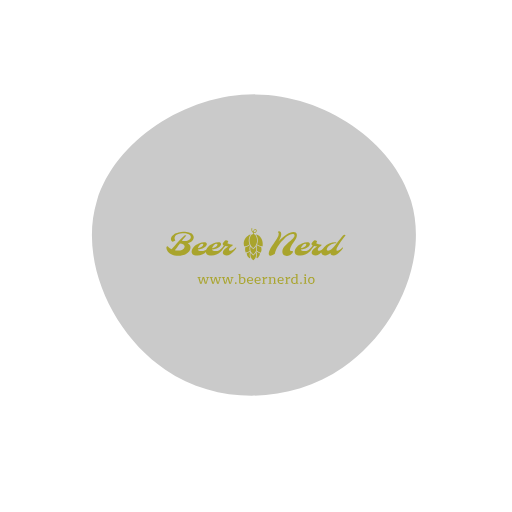
t = 0.00 s
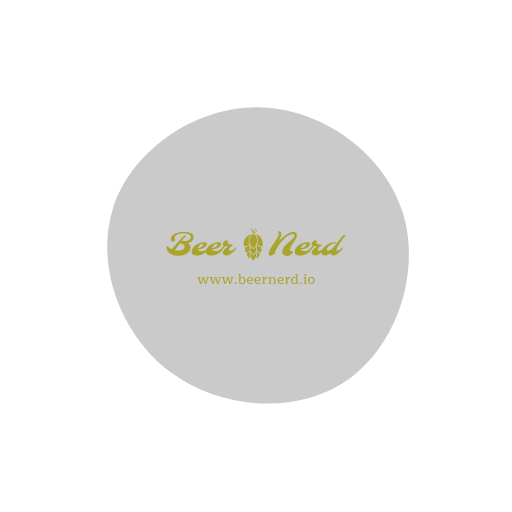
t = 2.00 s
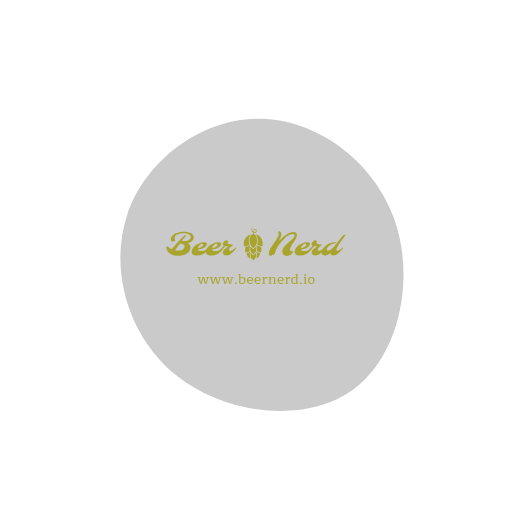
t = 3.00 s
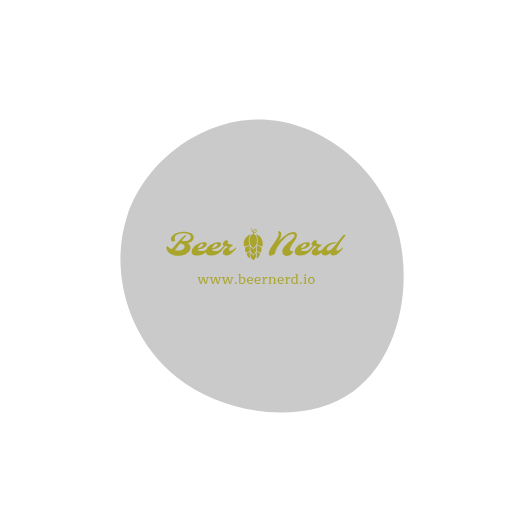
t = 5.00 s
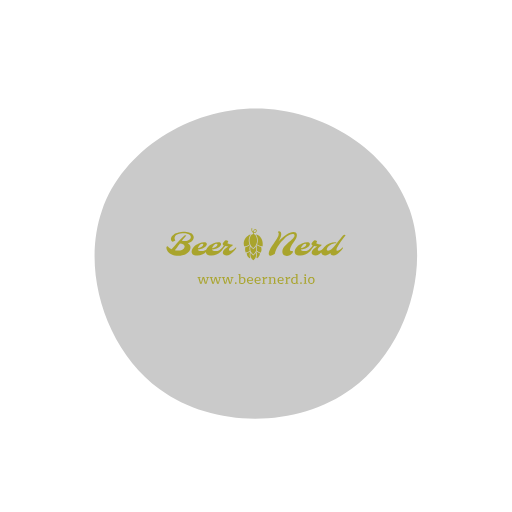
t = 7.00 s
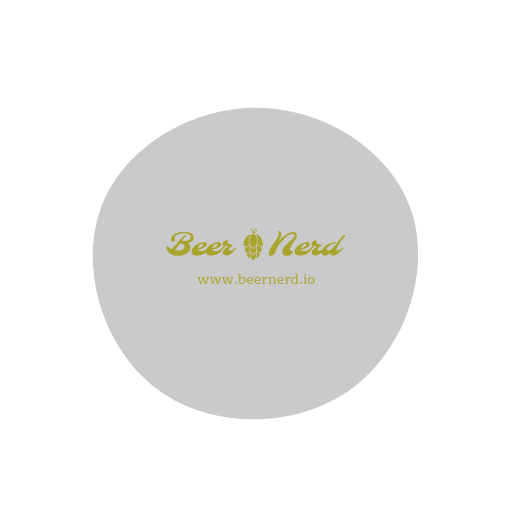
t = 8.00 s

The animated SVG that drew these frames (rendered in a browser with its animation timeline set to each time). Animation: 1 SMIL element (animate=1); frames cover the first 8.00 s, repeats indefinitely.

<?xml version="1.0" encoding="utf-8"?>
<svg version="1.1" xmlns:cc="http://creativecommons.org/ns#" xmlns:dc="http://purl.org/dc/elements/1.1/" xmlns:rdf="http://www.w3.org/1999/02/22-rdf-syntax-ns#" xmlns="http://www.w3.org/2000/svg" xmlns:xlink="http://www.w3.org/1999/xlink" x="0px" y="0px" viewBox="0 0 1024 1024" xml:space="preserve">
<g transform="translate(512,512) scale(1.5 1.5)">
    <path id="path" d="M152.4,-201.9C199,-175.9,239.3,-133.4,249.6,-85C260,-36.7,240.3,17.5,217.4,65.3C194.5,113.1,168.4,154.4,131.6,187.1C94.8,219.9,47.4,243.9,-3.9,249.3C-55.3,254.7,-110.5,241.4,-152.5,210.4C-194.5,179.4,-223.3,130.6,-240,78.2C-256.8,25.8,-261.5,-30.4,-242.2,-75.2C-222.8,-120,-179.3,-153.4,-134.9,-180.2C-90.5,-206.9,-45.3,-227,3.8,-232.2C52.9,-237.5,105.8,-228,152.4,-201.9Z" fill="#CACACA">
	</path>
</g>

<animate xlink:href="#path" attributeType="XML" dur="20s" repeatCount="indefinite" attributeName="d" keyTimes="0; 0.2; 0.4; 0.6; 0.8; 1" calcMode="spline" keySplines="0.9 0.1 0.1 0.9;0.9 0.1 0.1 0.9;0.9 0.1 0.1 0.9;0.9 0.1 0.1 0.9;0.9 0.1 0.1 0.9" values="M206.8,-73.4C230.5,5.5,186.1,100.2,115.9,148.7C45.7,197.1,-50.4,199.3,-120.9,151.5C-191.4,103.8,-236.5,6.2,-212.1,-73.7C-187.7,-153.6,-93.8,-215.8,-1.1,-215.5C91.6,-215.1,183.2,-152.2,206.8,-73.4Z;    M182.4,-49.1C211.4,30,192.7,134.7,130.2,180.4C67.8,226,-38.4,212.5,-103.7,160.8C-169,109.1,-193.4,19.2,-169.3,-53.2C-145.2,-125.5,-72.6,-180.3,2.1,-180.9C76.7,-181.6,153.4,-128.2,182.4,-49.1Z;       M206.5,-62.1C234.2,18.2,200.3,123.6,127.4,176.9C54.5,230.3,-57.4,231.6,-130,178.9C-202.6,126.2,-235.9,19.4,-207.6,-61.6C-179.4,-142.6,-89.7,-197.8,-0.2,-197.8C89.4,-197.7,178.8,-142.4,206.5,-62.1Z;    M182.7,-58.2C208.7,20.8,182.5,118,115.8,168.8C49,219.5,-58.4,223.8,-119.6,176.5C-180.9,129.2,-196,30.3,-168.4,-50.9C-140.8,-132.1,-70.4,-195.5,4,-196.8C78.3,-198.1,156.6,-137.2,182.7,-58.2Z;    M205.7,-67.2C231.4,12.1,192.7,112.1,125.9,156.6C59.2,201.2,-35.7,190.4,-103.3,141.4C-171,92.4,-211.5,5.3,-189.8,-68.7C-168,-142.6,-84,-203.3,3,-204.3C90,-205.3,180.1,-146.5,205.7,-67.2Z;      M206.8,-73.4C230.5,5.5,186.1,100.2,115.9,148.7C45.7,197.1,-50.4,199.3,-120.9,151.5C-191.4,103.8,-236.5,6.2,-212.1,-73.7C-187.7,-153.6,-93.8,-215.8,-1.1,-215.5C91.6,-215.1,183.2,-152.2,206.8,-73.4Z" fill="freeze"   />
<path d="m499.51 304.2v0.01c-0.01 0-0.07 0.22-0.14 0.5-0.06 0.27-0.15 0.66-0.19 0.87-0.04 0.22-0.1 0.57-0.14 0.8-0.03 0.23-0.07 0.57-0.09 0.77-0.03 0.23-0.04 0.74-0.04 1.43 0 0.95 0.01 1.13 0.07 1.56 0.03 0.27 0.1 0.69 0.15 0.92 0.05 0.24 0.14 0.62 0.21 0.84 0.06 0.22 0.18 0.56 0.25 0.76 0.08 0.2 0.21 0.51 0.29 0.69 0.09 0.19 0.23 0.46 0.31 0.61 0.09 0.15 0.25 0.41 0.36 0.58 0.12 0.17 0.33 0.47 0.48 0.65 0.15 0.19 0.47 0.53 0.7 0.76 0.24 0.22 0.59 0.54 0.8 0.69s0.52 0.37 0.7 0.47c0.18 0.11 0.39 0.23 0.47 0.27l0.15 0.08 0.02 0.91c0.01 0.5 0.03 1.29 0.06 1.75 0.02 0.47 0.05 0.95 0.06 1.08l0.02 0.24-0.32 0.02c-0.18 0.01-0.47 0.04-0.65 0.07-0.18 0.02-0.52 0.1-0.77 0.16-0.24 0.06-0.58 0.16-0.74 0.22s-0.49 0.2-0.73 0.32-0.58 0.31-0.76 0.42c-0.17 0.12-0.44 0.32-0.61 0.46-0.17 0.13-0.47 0.4-0.65 0.59-0.19 0.18-0.46 0.48-0.6 0.66-0.14 0.17-0.35 0.46-0.47 0.64s-0.33 0.51-0.46 0.73-0.36 0.63-0.51 0.9c-0.15 0.28-0.39 0.73-0.52 1-0.13 0.28-0.33 0.69-0.43 0.92s-0.29 0.68-0.41 1c-0.13 0.33-0.34 0.91-0.47 1.29s-0.31 0.95-0.4 1.27-0.21 0.77-0.26 1c-0.06 0.24-0.15 0.66-0.21 0.93-0.06 0.28-0.14 0.71-0.18 0.95s-0.1 0.63-0.13 0.87c-0.03 0.23-0.09 0.68-0.12 1s-0.07 0.82-0.09 1.12-0.04 1.07-0.04 1.7 0.02 1.38 0.04 1.65c0.02 0.28 0.06 0.78 0.09 1.11s0.09 0.79 0.12 1.02 0.09 0.61 0.13 0.85 0.12 0.67 0.18 0.95c0.06 0.27 0.16 0.71 0.22 0.97s0.2 0.78 0.3 1.14c0.11 0.37 0.29 0.93 0.4 1.25 0.11 0.33 0.3 0.83 0.41 1.11 0.11 0.29 0.28 0.74 0.39 1.01 0.1 0.26 0.27 0.67 0.37 0.9 0.11 0.22 0.32 0.67 0.48 0.98 0.15 0.32 0.4 0.78 0.53 1.02 0.14 0.25 0.38 0.64 0.52 0.87 0.15 0.24 0.39 0.61 0.54 0.82 0.14 0.21 0.41 0.58 0.59 0.82 0.18 0.25 0.49 0.63 0.67 0.85 0.19 0.22 0.51 0.6 0.73 0.83 0.21 0.23 1.21 1.24 2.22 2.25l1.83 1.83 1.97-1.98c1.09-1.09 2.11-2.14 2.28-2.33 0.17-0.2 0.44-0.51 0.6-0.7 0.15-0.19 0.44-0.57 0.64-0.83s0.54-0.74 0.75-1.07c0.21-0.32 0.46-0.71 0.55-0.86 0.09-0.14 0.26-0.45 0.39-0.67 0.13-0.23 0.37-0.7 0.54-1.04 0.16-0.34 0.38-0.8 0.48-1.03 0.09-0.23 0.24-0.59 0.33-0.81s0.23-0.59 0.32-0.81c0.09-0.23 0.23-0.63 0.33-0.89 0.09-0.26 0.24-0.71 0.33-1 0.09-0.3 0.23-0.75 0.3-1.02s0.18-0.69 0.24-0.93c0.05-0.24 0.15-0.72 0.22-1.05 0.06-0.33 0.15-0.83 0.19-1.11 0.04-0.27 0.1-0.73 0.13-1.01 0.03-0.29 0.09-0.81 0.11-1.16 0.04-0.46 0.05-0.98 0.06-1.96 0-0.81-0.02-1.52-0.04-1.83-0.02-0.28-0.06-0.76-0.1-1.08-0.03-0.31-0.09-0.8-0.13-1.08-0.04-0.29-0.12-0.77-0.18-1.08-0.05-0.31-0.17-0.85-0.25-1.2s-0.22-0.92-0.32-1.26c-0.09-0.34-0.25-0.86-0.35-1.15s-0.26-0.75-0.36-1.02c-0.1-0.26-0.29-0.74-0.42-1.05-0.13-0.3-0.39-0.88-0.58-1.27-0.19-0.38-0.49-0.95-0.65-1.25-0.17-0.3-0.41-0.72-0.54-0.93s-0.32-0.49-0.41-0.63c-0.1-0.13-0.26-0.34-0.36-0.47s-0.33-0.39-0.52-0.58-0.47-0.45-0.62-0.58c-0.16-0.13-0.46-0.35-0.67-0.5-0.21-0.14-0.57-0.34-0.78-0.45-0.22-0.11-0.53-0.24-0.69-0.3-0.17-0.06-0.43-0.15-0.59-0.2-0.16-0.04-0.3-0.08-0.3-0.09 0 0-0.03-0.4-0.05-0.88-0.03-0.48-0.07-1.25-0.08-1.72-0.02-0.47-0.03-0.86-0.03-0.86 0.01-0.01 0.13 0.01 0.28 0.03s0.47 0.06 0.73 0.07c0.34 0.03 0.59 0.03 0.95 0 0.27-0.01 0.64-0.05 0.84-0.09 0.19-0.03 0.47-0.09 0.62-0.13 0.16-0.04 0.4-0.12 0.54-0.17 0.13-0.05 0.37-0.15 0.51-0.22 0.15-0.07 0.35-0.18 0.44-0.24 0.1-0.06 0.31-0.19 0.46-0.31 0.15-0.11 0.39-0.32 0.54-0.46s0.37-0.38 0.5-0.55c0.14-0.16 0.32-0.41 0.42-0.56 0.09-0.15 0.27-0.46 0.39-0.71 0.12-0.24 0.26-0.58 0.32-0.75s0.15-0.47 0.19-0.66c0.05-0.19 0.11-0.5 0.14-0.68 0.02-0.18 0.05-0.49 0.06-0.7 0.01-0.2 0-0.53-0.02-0.72-0.01-0.2-0.05-0.49-0.09-0.65-0.03-0.16-0.1-0.43-0.16-0.6-0.06-0.16-0.16-0.42-0.24-0.57-0.07-0.14-0.2-0.37-0.28-0.49-0.09-0.13-0.29-0.36-0.45-0.53-0.18-0.18-0.4-0.36-0.56-0.47-0.15-0.09-0.38-0.22-0.52-0.28s-0.33-0.13-0.42-0.15c-0.09-0.03-0.28-0.07-0.42-0.1-0.18-0.03-0.42-0.05-0.71-0.05-0.25 0-0.56 0.01-0.7 0.03-0.13 0.02-0.39 0.07-0.56 0.11s-0.41 0.11-0.54 0.15-0.39 0.15-0.58 0.24c-0.18 0.09-0.46 0.24-0.62 0.35-0.15 0.1-0.39 0.28-0.52 0.39-0.14 0.12-0.35 0.34-0.48 0.49s-0.35 0.43-0.48 0.62c-0.13 0.2-0.34 0.57-0.47 0.83s-0.29 0.64-0.36 0.85c-0.08 0.2-0.18 0.53-0.24 0.73s-0.14 0.52-0.18 0.71-0.11 0.52-0.15 0.75c-0.03 0.23-0.09 0.6-0.12 0.83-0.02 0.22-0.05 0.44-0.06 0.48l-0.01 0.06-0.11-0.08c-0.06-0.05-0.23-0.19-0.38-0.31-0.14-0.12-0.35-0.32-0.46-0.44-0.11-0.11-0.28-0.31-0.38-0.43-0.1-0.13-0.27-0.36-0.37-0.51-0.1-0.16-0.23-0.38-0.3-0.51-0.06-0.12-0.17-0.34-0.24-0.49s-0.18-0.43-0.24-0.62c-0.07-0.19-0.17-0.53-0.22-0.76-0.06-0.23-0.13-0.6-0.16-0.83s-0.08-0.65-0.09-0.94c-0.03-0.4-0.03-0.7 0-1.16 0.01-0.33 0.06-0.81 0.09-1.06 0.03-0.24 0.09-0.62 0.13-0.85 0.04-0.22 0.13-0.61 0.19-0.87l0.11-0.47-1.01-0.27c-0.55-0.15-1.01-0.27-1.02-0.27zm10.45 5.39c0.18-0.01 0.4 0.01 0.48 0.03 0.09 0.01 0.26 0.07 0.37 0.13 0.13 0.06 0.28 0.16 0.37 0.26 0.09 0.08 0.2 0.23 0.26 0.32 0.05 0.09 0.13 0.28 0.18 0.42 0.05 0.13 0.11 0.38 0.13 0.55 0.04 0.22 0.05 0.41 0.03 0.72-0.01 0.23-0.04 0.54-0.07 0.69-0.03 0.16-0.1 0.42-0.15 0.58s-0.17 0.44-0.25 0.62c-0.09 0.18-0.23 0.42-0.31 0.55-0.08 0.12-0.23 0.32-0.34 0.44-0.1 0.12-0.28 0.3-0.4 0.4s-0.3 0.23-0.38 0.28c-0.09 0.06-0.25 0.15-0.35 0.2-0.11 0.05-0.31 0.13-0.45 0.18s-0.43 0.11-0.64 0.15c-0.31 0.06-0.49 0.07-0.97 0.07s-0.66-0.01-0.97-0.07c-0.21-0.04-0.4-0.07-0.43-0.08-0.03-0.02-0.04-0.07-0.02-0.33 0.01-0.17 0.05-0.54 0.08-0.82 0.03-0.27 0.09-0.69 0.13-0.92s0.12-0.61 0.18-0.84 0.15-0.55 0.21-0.71c0.05-0.16 0.16-0.43 0.23-0.59s0.2-0.42 0.29-0.57c0.09-0.14 0.25-0.37 0.36-0.51 0.11-0.13 0.3-0.33 0.42-0.43 0.12-0.11 0.32-0.25 0.44-0.32s0.33-0.16 0.46-0.21c0.14-0.05 0.36-0.11 0.51-0.14s0.4-0.05 0.6-0.05zm67.97 3.81c-1.96 0-3.19 0.95-3.67 2.86 1.34 0.06 2.19 0.94 2.56 2.65 0.17 0.94-0.01 2.79-0.55 5.55-0.63 3.17-3.14 8.07-7.52 14.7-1.88 2.85-3.89 5.82-6.03 8.89-2.11 3.05-4.13 6.1-6.07 9.15-1.91 3.05-3.59 6.02-5.04 8.93-1.45 2.9-2.45 5.71-2.99 8.41-0.51 2.68-0.29 4.89 0.68 6.63 0.43 0.77 0.94 1.34 1.54 1.71 0.63 0.4 1.43 0.6 2.39 0.6 1 0 3.57-0.9 7.7-2.7 2.25-0.99 3.88-1.96 4.91-2.9 0.09-0.74 0.21-1.51 0.38-2.31 1.4-6.98 5.42-15.14 12.06-24.48 2.25-3.17 4.65-6.21 7.22-9.15 2.59-2.93 5.24-5.67 7.94-8.2 2.74-2.54 5.46-4.75 8.17-6.63 2.7-1.88 5.34-3.36 7.9-4.44 2.57-1.08 4.63-1.62 6.2-1.62 1.56 0 2.7 0.11 3.41 0.34 2.45 0.82 3.4 2.72 2.83 5.68-0.49 2.34-2.43 5.17-5.82 8.5-1.53 1.51-3.24 3.05-5.12 4.62s-3.81 3.18-5.77 4.83c-1.94 1.65-3.86 3.35-5.77 5.08-1.91 1.71-3.66 3.48-5.26 5.3-1.59 1.8-2.96 3.63-4.1 5.51-1.11 1.88-1.92 4.08-2.43 6.58-0.49 2.48-0.52 4.8-0.09 6.97 0.85 4.19 3.16 6.95 6.92 8.29 4.5 1.65 9.08 1.3 13.72-1.07 1.22-0.63 2.38-1.34 3.46-2.14 1.11-0.79 2.08-1.62 2.91-2.47 0.82-0.89 1.49-1.76 2-2.61 0.54-0.86 0.86-1.51 0.94-1.97 0.09-0.45 0.02-0.98-0.21-1.58-0.2-0.62-0.54-1.12-1.03-1.49-1.11 0.43-2.07 0.64-2.9 0.64-0.8 0-1.5-0.1-2.09-0.3-2.03-0.71-2.77-2.44-2.23-5.17 0.92-4.59 2.87-9.17 5.86-13.76 1.28-1.99 2.62-3.9 4.02-5.73 1.39-1.82 2.71-3.64 3.97-5.47 1.28-1.85 2.41-3.74 3.37-5.68 0.97-1.94 1.66-3.94 2.06-6.02 0.42-2.11 0.51-3.92 0.25-5.43-0.8-4.5-4.04-6.75-9.74-6.75-5.95 0-12.78 2.56-20.47 7.69-6.38 4.24-13.8 10.62-22.26 19.14 3.96-6.24 6.45-11.93 7.48-17.09 0.88-4.44 0.5-7.75-1.16-9.91-1.05-1.46-2.56-2.18-4.53-2.18zm-273.75 1.37c-3.85 0-8.3 0.66-13.38 2-2.62 0.69-5.14 1.54-7.56 2.57-2.39 1.02-4.57 2.23-6.54 3.63-1.96 1.37-3.62 2.93-4.95 4.7-1.34 1.77-2.24 3.82-2.7 6.15-0.45 2.34-0.09 4.49 1.07 6.46 1.14 1.9 2.59 2.86 4.36 2.86 1.54 0 3.89-1.38 7.05-4.15-1.96-2.19-2.62-4.9-1.96-8.11 0.77-3.82 3.8-6.77 9.1-8.85 2.42-0.94 5.1-1.62 8.03-2.05 2.94-0.46 6.01-0.69 9.23-0.69 3.25 0 6.41 0.42 9.49 1.24 7.89 2.05 11.29 5.8 10.21 11.24-0.57 2.79-2.88 5.14-6.92 7.05-1.77 0.86-3.68 1.51-5.73 1.97-2.02 0.42-4.01 0.64-5.98 0.64s-4.19-0.31-6.67-0.94c5.45-7.12 9.59-11.88 12.44-14.27-0.26-0.26-0.59-0.49-0.98-0.69-1.6-0.79-2.91-0.77-3.94 0.09-3.3 2.59-7.35 6.41-12.13 11.45-2.17 2.28-4.36 4.66-6.58 7.14-2.19 2.45-5.26 5.88-9.19 10.29-3.93 4.42-7.04 7.82-9.32 10.22-5.41-2.31-8.95-5.09-10.63-8.34-2.4 0.63-3.68 1.39-3.85 2.27-0.46 2.31 0.13 5.27 1.75 8.89 2.28 4.98 6.27 8.87 11.97 11.66 5.81 2.85 12.46 4.28 19.95 4.28 10.09 0 18.53-2.45 25.34-7.35 5.13-3.68 8.25-8.31 9.36-13.89 1.25-6.24-1.33-11.01-7.73-14.32 4.41-1.19 8.1-3 11.06-5.42 3.31-2.62 5.29-5.59 5.94-8.89 0.83-4.13-0.01-7.68-2.52-10.64-1.19-1.4-2.69-2.61-4.49-3.63-1.79-1.03-3.79-1.88-5.98-2.57-2.19-0.68-4.56-1.18-7.09-1.49-2.51-0.34-5.68-0.51-9.53-0.51zm207.04 7.39c-0.01 0 0.1 0.13 0.24 0.29 0.15 0.16 0.37 0.41 0.5 0.57 0.12 0.15 0.32 0.4 0.42 0.56 0.11 0.15 0.31 0.44 0.43 0.63 0.12 0.2 0.35 0.59 0.51 0.86 0.15 0.27 0.42 0.76 0.59 1.09 0.16 0.32 0.4 0.8 0.51 1.05 0.12 0.25 0.3 0.67 0.41 0.93s0.3 0.74 0.43 1.06c0.12 0.33 0.3 0.86 0.41 1.18 0.11 0.33 0.25 0.78 0.31 1 0.07 0.23 0.17 0.6 0.22 0.82 0.06 0.22 0.16 0.63 0.23 0.93 0.06 0.29 0.16 0.78 0.22 1.09 0.05 0.31 0.13 0.79 0.17 1.08 0.05 0.28 0.1 0.69 0.12 0.91 0.03 0.22 0.07 0.64 0.09 0.93 0.03 0.29 0.06 0.82 0.08 1.17 0.01 0.35 0.03 0.95 0.03 1.33s-0.02 0.96-0.03 1.28c-0.02 0.32-0.05 0.85-0.08 1.17-0.02 0.31-0.08 0.88-0.13 1.27-0.05 0.38-0.13 0.96-0.19 1.28-0.06 0.33-0.14 0.8-0.19 1.04s-0.15 0.68-0.23 0.98c-0.07 0.3-0.2 0.8-0.29 1.11s-0.23 0.79-0.32 1.08c-0.1 0.28-0.28 0.82-0.42 1.19s-0.25 0.67-0.24 0.68c0 0 0.15 0.12 0.32 0.26s0.53 0.41 0.79 0.61c0.27 0.2 0.72 0.51 0.99 0.7 0.28 0.18 0.67 0.43 0.87 0.55 0.21 0.12 0.61 0.35 0.9 0.51 0.3 0.16 0.8 0.41 1.11 0.56 0.32 0.15 0.74 0.34 0.95 0.43 0.2 0.08 0.55 0.22 0.78 0.31 0.23 0.08 0.61 0.22 0.85 0.3 0.25 0.08 0.63 0.2 0.86 0.27 0.23 0.06 0.63 0.17 0.89 0.24 0.26 0.06 0.67 0.16 0.91 0.21s1.58 0.28 2.96 0.51c1.39 0.23 2.52 0.42 2.52 0.41 0 0 0.02-0.14 0.04-0.3s0.08-0.57 0.12-0.92 0.09-0.85 0.12-1.12c0.02-0.27 0.06-0.78 0.09-1.15 0.02-0.36 0.06-1.14 0.07-1.74 0.03-0.81 0.03-1.35 0-2.15-0.02-0.58-0.05-1.35-0.08-1.69-0.02-0.35-0.07-0.89-0.1-1.21s-0.09-0.84-0.13-1.15c-0.04-0.32-0.14-0.92-0.21-1.35-0.07-0.42-0.18-1.03-0.25-1.34-0.07-0.32-0.18-0.81-0.25-1.11-0.07-0.29-0.21-0.79-0.3-1.1-0.09-0.32-0.25-0.87-0.37-1.22-0.11-0.34-0.3-0.87-0.41-1.17s-0.28-0.73-0.38-0.96c-0.09-0.23-0.27-0.64-0.39-0.91-0.13-0.28-0.32-0.68-0.44-0.91-0.11-0.23-0.32-0.62-0.46-0.88-0.14-0.25-0.37-0.66-0.52-0.91-0.14-0.24-0.43-0.69-0.63-0.99-0.19-0.3-0.54-0.78-0.75-1.07-0.22-0.29-0.53-0.69-0.69-0.89-0.16-0.19-0.43-0.51-0.6-0.71-0.17-0.19-0.62-0.66-0.99-1.03-0.38-0.38-0.85-0.83-1.06-1.01-0.2-0.18-0.53-0.45-0.73-0.62-0.21-0.16-0.56-0.44-0.8-0.61-0.23-0.18-0.62-0.45-0.85-0.61-0.24-0.15-0.65-0.42-0.92-0.58s-0.63-0.38-0.81-0.47c-0.19-0.1-0.6-0.32-0.92-0.48s-0.76-0.37-0.96-0.46c-0.21-0.09-0.58-0.25-0.83-0.34-0.25-0.1-0.66-0.26-0.92-0.35-0.26-0.1-0.65-0.23-0.86-0.29-0.21-0.07-0.6-0.19-0.86-0.26-0.27-0.07-0.7-0.19-0.96-0.25-0.27-0.07-0.49-0.12-0.51-0.12zm-14.15 0.21c-0.01 0-0.26 0.07-0.55 0.16-0.29 0.08-0.77 0.23-1.05 0.33s-0.71 0.25-0.96 0.35c-0.24 0.09-0.69 0.27-1 0.41-0.31 0.13-0.88 0.39-1.26 0.58s-0.86 0.43-1.06 0.54-0.6 0.34-0.89 0.51c-0.28 0.17-0.78 0.49-1.11 0.71-0.32 0.21-0.81 0.55-1.07 0.75-0.27 0.2-0.68 0.51-0.91 0.7s-0.64 0.53-0.91 0.76c-0.26 0.23-0.73 0.67-1.04 0.98-0.32 0.3-0.78 0.78-1.03 1.05-0.25 0.28-0.63 0.71-0.83 0.95-0.21 0.25-0.48 0.59-0.61 0.75-0.13 0.17-0.37 0.48-0.52 0.7-0.16 0.21-0.43 0.6-0.61 0.87-0.18 0.26-0.42 0.65-0.55 0.84-0.12 0.2-0.34 0.58-0.49 0.85-0.15 0.26-0.39 0.7-0.55 0.96-0.15 0.27-0.38 0.7-0.52 0.96-0.14 0.27-0.34 0.67-0.44 0.9-0.11 0.23-0.28 0.6-0.37 0.82-0.1 0.22-0.26 0.64-0.37 0.92-0.11 0.29-0.26 0.73-0.34 0.99s-0.19 0.62-0.24 0.79c-0.05 0.18-0.14 0.53-0.21 0.8-0.06 0.26-0.15 0.65-0.19 0.86-0.04 0.22-0.11 0.59-0.15 0.85-0.04 0.25-0.1 0.67-0.13 0.94s-0.08 0.77-0.11 1.12c-0.03 0.41-0.05 1-0.05 1.68 0 0.58 0.02 1.29 0.04 1.58 0.02 0.3 0.05 0.74 0.07 0.99 0.03 0.25 0.08 0.68 0.11 0.95s0.11 0.8 0.18 1.19c0.06 0.39 0.18 1.02 0.26 1.41 0.08 0.38 0.19 0.84 0.24 1.03 0.04 0.19 0.16 0.72 0.25 1.18s0.17 0.84 0.17 0.85c0.01 0 1.14-0.22 2.53-0.5 1.39-0.27 2.77-0.56 3.07-0.63 0.3-0.08 0.68-0.18 0.85-0.23 0.18-0.05 0.48-0.14 0.69-0.2 0.2-0.07 0.55-0.18 0.76-0.26 0.22-0.08 0.57-0.21 0.78-0.3 0.21-0.08 0.52-0.21 0.69-0.28 0.18-0.08 0.53-0.25 0.8-0.37 0.26-0.13 0.68-0.34 0.93-0.47 0.24-0.14 0.61-0.35 0.82-0.47 0.2-0.12 0.61-0.38 0.91-0.58s0.7-0.47 0.89-0.6c0.18-0.14 0.46-0.35 0.62-0.47 0.15-0.13 0.42-0.34 0.59-0.48l0.32-0.26-0.18-0.45c-0.1-0.25-0.28-0.77-0.41-1.15s-0.31-0.94-0.4-1.25-0.23-0.83-0.31-1.16c-0.08-0.32-0.21-0.91-0.29-1.31s-0.18-0.94-0.22-1.21-0.1-0.7-0.13-0.96c-0.04-0.26-0.08-0.69-0.11-0.96-0.02-0.27-0.06-0.72-0.08-1.02-0.02-0.29-0.03-1.05-0.03-1.69 0-0.65 0.01-1.42 0.03-1.72s0.06-0.76 0.08-1.03c0.03-0.27 0.08-0.75 0.12-1.06 0.04-0.32 0.12-0.85 0.18-1.18 0.05-0.34 0.14-0.81 0.19-1.05s0.16-0.74 0.25-1.09c0.09-0.36 0.22-0.87 0.29-1.13 0.08-0.26 0.26-0.82 0.4-1.25 0.15-0.43 0.37-1.05 0.5-1.38s0.34-0.83 0.47-1.11c0.12-0.28 0.37-0.81 0.56-1.19 0.19-0.37 0.44-0.85 0.56-1.07s0.34-0.6 0.49-0.84c0.14-0.25 0.37-0.61 0.5-0.8 0.14-0.2 0.32-0.45 0.42-0.58 0.09-0.12 0.29-0.36 0.44-0.52 0.14-0.17 0.25-0.3 0.23-0.3zm267.77 0.85c-1.4 0-2.75 0.72-4.06 2.14-0.88 0.94-3.23 3.76-7.05 8.46-1.54 1.91-3.16 3.92-4.87 6.03-1.68 2.08-3.34 4.13-4.96 6.15-1.59 2-3.66 4.59-6.2 7.78-2.53 3.16-4.68 5.62-6.45 7.39-5.07 5.01-9.61 7.52-13.63 7.52-2.79 0-3.86-1.65-3.2-4.96 0.34-1.76 1.31-3.58 2.9-5.46 1.6-1.88 3.62-3.61 6.07-5.18 5.58-3.53 11.65-5.3 18.2-5.3 0.71-2.25-0.2-3.37-2.73-3.37-5.7 0-11.55 1.38-17.57 4.14-5.64 2.63-10.51 5.99-14.61 10.09-2.18 2.17-3.89 4.3-5.14 6.42-0.41 0.29-0.81 0.57-1.23 0.84-2.99 1.91-5.55 2.87-7.69 2.87-3.16 0-4.47-1.33-3.93-3.98 0.12-0.62 0.37-1.28 0.77-1.96 1.25-2.14 3.08-4.12 5.47-5.94 0.4 0 0.84-0.19 1.32-0.56 1.68-1.22 2.83-2.82 3.42-4.78-6.58-0.37-11.85-1.63-15.81-3.77 1.37-2.1 2.14-3.6 2.31-4.48 0.2-0.91 0.07-1.64-0.38-2.18-1.17-1.43-3.15-2.14-5.94-2.14-0.92 0-2.57 1.17-4.96 3.51-2.48 2.39-3.88 4.36-4.19 5.89-0.51 2.51 0.6 4.45 3.34 5.82-2.78 4.85-6.54 8.94-11.27 12.27-0.52 0.3-1.03 0.58-1.56 0.84-3.58 1.77-7.2 2.65-10.85 2.65-5.84 0-9.28-1.48-10.34-4.44 3.99-0.46 7.59-1.2 10.81-2.22 1.83-0.57 3.56-1.24 5.21-2.01 1.69-0.8 3.2-1.71 4.53-2.74 1.37-1.05 2.51-2.22 3.42-3.5 0.94-1.28 1.54-2.58 1.8-3.89 0.25-1.34 0.23-2.41-0.09-3.2-0.91-2.31-3.2-3.46-6.88-3.46-5.1 0-10.34 1.18-15.72 3.54-2.51 1.09-4.9 2.38-7.18 3.89-2.25 1.51-4.27 3.16-6.07 4.96-1.76 1.76-3.26 3.63-4.49 5.6-1.19 1.96-2.03 4.13-2.52 6.49-0.45 2.34-0.38 4.42 0.22 6.24 1.71 5.01 7.09 7.52 16.15 7.52 4.5 0 8.99-1 13.46-2.99 2.05-0.91 4.02-1.99 5.9-3.25 1.91-1.28 3.67-2.66 5.3-4.14 1.62-1.49 3.43-3.42 5.42-5.82 0.26-0.3 0.5-0.6 0.73-0.89 2.65-3.07 5.38-6.41 8.2-10.04 2.28 0.54 5.12 0.89 8.51 1.06-3.91 1.94-7.28 4.39-10.13 7.35-1.4 1.43-2.58 2.9-3.55 4.41-0.94 1.51-1.56 3.04-1.88 4.61-0.28 1.54-0.23 2.89 0.17 4.06 1.23 3.47 4.65 5.21 10.26 5.21 3.3 0 6.92-1.22 10.85-3.67 1.77-1.11 3.48-2.37 5.13-3.76 0.47-0.4 0.93-0.81 1.38-1.21 0.02 2.14 0.61 3.94 1.78 5.39 0.83 1 1.9 1.79 3.21 2.36 1.34 0.54 2.87 0.81 4.61 0.81s3.41-0.2 5-0.6c4.7-1.17 8.56-3.22 11.58-6.16-0.26 1.2-0.23 2.23 0.09 3.08 0.88 2.51 3.41 3.76 7.6 3.76 3.28 0 6.88-1.22 10.81-3.67 1.77-1.11 3.48-2.37 5.13-3.76 1.65-1.4 3.18-2.82 4.57-4.28 1.4-1.45 2.87-3.16 4.4-5.12 1.57-1.97 2.46-3.44 2.65-4.4 0.32-1.23-0.2-1.79-1.53-1.67-2.26 2.59-4.7 4.76-7.35 6.49-3 1.91-5.54 2.87-7.65 2.87-1.74 0-2.37-1.23-1.88-3.68 0.51-2.48 2.53-6.59 6.06-12.35 1.57-2.53 4.26-6.56 8.08-12.09s7.78-10.76 11.88-15.68c-0.48-1.17-1.54-1.76-3.16-1.76zm-338.75 15.77c-0.91 0-2.56 1.17-4.96 3.51-2.47 2.39-3.87 4.36-4.18 5.89-0.52 2.51 0.59 4.45 3.33 5.82-2.77 4.85-6.53 8.94-11.26 12.26-0.51 0.3-1.03 0.59-1.56 0.85-3.59 1.77-7.21 2.65-10.85 2.65-5.84 0-9.29-1.48-10.34-4.44 3.98-0.46 7.59-1.2 10.81-2.22 1.82-0.57 3.56-1.24 5.21-2.01 1.68-0.8 3.19-1.71 4.53-2.74 1.37-1.05 2.51-2.22 3.42-3.5 0.94-1.28 1.53-2.58 1.79-3.89 0.26-1.34 0.23-2.41-0.08-3.2-0.91-2.31-3.21-3.46-6.88-3.46-5.1 0-10.34 1.18-15.73 3.54-2.51 1.09-4.9 2.38-7.18 3.89-2.25 1.51-4.27 3.16-6.06 4.96-1.77 1.76-3.27 3.63-4.49 5.6-0.54 0.88-1 1.81-1.4 2.78-1.11 0.77-2.25 1.46-3.43 2.04-3.59 1.77-7.21 2.65-10.85 2.65-5.84 0-9.29-1.48-10.34-4.44 3.98-0.46 7.59-1.2 10.81-2.22 1.82-0.57 3.56-1.24 5.21-2.01 1.68-0.8 3.19-1.71 4.53-2.74 1.37-1.05 2.51-2.22 3.42-3.5 0.94-1.28 1.54-2.58 1.79-3.89 0.26-1.34 0.23-2.41-0.08-3.2-0.91-2.31-3.21-3.46-6.88-3.46-5.1 0-10.34 1.18-15.73 3.54-2.5 1.09-4.9 2.38-7.18 3.89-2.25 1.51-4.27 3.16-6.06 4.96-1.77 1.76-3.27 3.63-4.49 5.6-1.2 1.96-2.04 4.13-2.52 6.49-0.46 2.34-0.39 4.42 0.21 6.24 1.71 5.01 7.09 7.52 16.15 7.52 4.5 0 8.99-1 13.46-2.99 2.06-0.91 4.02-1.99 5.9-3.25 1.68-1.13 3.25-2.34 4.71-3.63 0.07 0.83 0.22 1.61 0.46 2.35 1.71 5.01 7.09 7.52 16.15 7.52 4.5 0 8.99-1 13.46-2.99 2.06-0.91 4.02-1.99 5.9-3.25 1.91-1.28 3.68-2.66 5.3-4.14 1.62-1.49 3.43-3.42 5.43-5.82 0.26-0.31 0.5-0.61 0.74-0.91 2.64-3.06 5.37-6.4 8.19-10.02 2.28 0.54 5.11 0.89 8.5 1.06-3.9 1.94-7.28 4.39-10.13 7.35-1.39 1.43-2.57 2.9-3.54 4.41-0.94 1.51-1.57 3.04-1.88 4.61-0.29 1.54-0.23 2.89 0.17 4.06 1.22 3.47 4.64 5.21 10.25 5.21 3.31 0 6.92-1.22 10.86-3.67 1.76-1.11 3.47-2.37 5.12-3.76 1.66-1.4 3.18-2.82 4.58-4.28 1.39-1.45 2.87-3.17 4.44-5.17 1.6-1.99 2.49-3.47 2.69-4.44 0.23-1.14-0.31-1.67-1.62-1.58-2.25 2.59-4.7 4.76-7.35 6.49-2.99 1.91-5.56 2.87-7.69 2.87-3.16 0-4.48-1.33-3.93-3.98 0.11-0.62 0.37-1.28 0.77-1.96 1.25-2.14 3.07-4.12 5.46-5.94 0.4 0 0.85-0.19 1.33-0.56 1.68-1.22 2.82-2.82 3.42-4.78-6.58-0.37-11.85-1.63-15.81-3.77 1.36-2.1 2.13-3.6 2.3-4.48 0.2-0.91 0.08-1.64-0.38-2.18-1.17-1.43-3.15-2.14-5.94-2.14zm-131.48 9.19c4.38 0.17 7.79 1.13 10.21 2.86 2.68 1.91 3.72 4.36 3.12 7.35-0.63 3.08-2.42 5.5-5.39 7.27-1.36 0.82-2.93 1.46-4.69 1.92-1.74 0.46-3.34 0.74-4.79 0.86-1.45 0.08-3.21 0.12-5.26 0.12s-4.67-0.32-7.86-0.98c2-2.42 4.32-5.4 6.97-8.93 1.25-1.68 2.52-3.41 3.8-5.17 1.28-1.77 2.58-3.53 3.89-5.3zm64.05 0.9c2.11 0 2.92 1.15 2.44 3.46-0.46 2.28-2.24 4.27-5.34 5.98-2.94 1.6-6.27 2.61-10 3.03 0.88-3.19 2.53-6.03 4.95-8.54 2.57-2.62 5.22-3.93 7.95-3.93zm40.68 0c2.11 0 2.92 1.15 2.44 3.46-0.46 2.28-2.24 4.27-5.34 5.98-2.94 1.6-6.27 2.61-10 3.03 0.88-3.19 2.53-6.03 4.95-8.54 2.57-2.62 5.22-3.93 7.95-3.93zm253.76 0c2.1 0 2.92 1.15 2.43 3.46-0.45 2.28-2.23 4.27-5.34 5.98-2.93 1.6-6.27 2.61-10 3.03 0.88-3.19 2.54-6.03 4.96-8.54 2.56-2.62 5.21-3.93 7.95-3.93zm-138.93 3.67l-0.35 0.7-0.34 0.7 0.07 0.17c0.04 0.1 0.15 0.39 0.24 0.65s0.24 0.72 0.33 1.02 0.22 0.81 0.3 1.14c0.08 0.32 0.19 0.8 0.24 1.06s0.11 0.65 0.14 0.86c0.04 0.21 0.09 0.62 0.12 0.91s0.08 0.75 0.1 1.02 0.03 0.93 0.03 1.48c0 0.64-0.02 1.2-0.05 1.61-0.02 0.35-0.07 0.85-0.11 1.11-0.03 0.26-0.1 0.72-0.14 1.01-0.05 0.29-0.14 0.76-0.21 1.06-0.06 0.29-0.19 0.79-0.27 1.09l-0.15 0.56 0.11 0.1c0.07 0.06 0.3 0.25 0.53 0.44 0.23 0.18 0.54 0.42 0.7 0.54 0.15 0.11 0.5 0.35 0.77 0.53 0.26 0.17 0.67 0.43 0.89 0.57 0.23 0.13 0.71 0.39 1.07 0.57 0.35 0.19 0.82 0.41 1.03 0.5 0.21 0.1 0.57 0.25 0.8 0.33 0.22 0.09 0.62 0.24 0.88 0.33s0.65 0.21 0.87 0.27c0.22 0.07 1.26 0.35 2.3 0.63 1.04 0.27 1.91 0.5 1.91 0.49 0.01-0.01 0.26-0.93 0.56-2.04s0.59-2.23 0.65-2.48c0.06-0.24 0.14-0.63 0.18-0.85s0.09-0.59 0.13-0.82c0.03-0.24 0.08-0.62 0.1-0.86 0.03-0.23 0.06-0.78 0.08-1.2 0.03-0.6 0.03-0.96 0-1.54-0.02-0.42-0.05-0.95-0.08-1.19-0.02-0.23-0.07-0.66-0.12-0.94-0.04-0.28-0.12-0.75-0.17-1.03-0.06-0.28-0.16-0.72-0.22-0.98-0.07-0.26-0.19-0.69-0.27-0.96s-0.21-0.66-0.28-0.86c-0.08-0.21-0.15-0.39-0.16-0.4-0.01-0.02-0.28-0.07-0.59-0.13-0.31-0.05-0.77-0.14-1.02-0.19-0.24-0.05-0.71-0.16-1.03-0.24-0.33-0.08-0.83-0.22-1.11-0.3-0.29-0.09-0.69-0.22-0.9-0.29-0.21-0.08-0.55-0.2-0.75-0.27-0.2-0.08-0.62-0.25-0.93-0.38s-0.9-0.4-1.3-0.6c-0.41-0.2-0.9-0.45-1.09-0.56-0.2-0.11-0.53-0.3-0.73-0.42s-0.59-0.37-0.87-0.55c-0.28-0.19-0.68-0.46-0.89-0.61s-0.52-0.38-0.69-0.51l-0.31-0.25zm-19.82 0.14c-0.01 0-0.1 0.07-0.19 0.15-0.1 0.08-0.38 0.3-0.63 0.49s-0.7 0.5-0.99 0.7c-0.3 0.2-0.64 0.43-0.77 0.51s-0.44 0.26-0.67 0.4c-0.24 0.14-0.65 0.37-0.91 0.51s-0.71 0.36-1 0.5c-0.3 0.14-0.74 0.34-0.99 0.44-0.25 0.11-0.65 0.27-0.89 0.36-0.25 0.09-0.68 0.25-0.98 0.34-0.29 0.1-0.81 0.26-1.15 0.36-0.34 0.09-0.85 0.22-1.15 0.29-0.29 0.07-0.85 0.19-1.25 0.27-0.43 0.08-0.73 0.15-0.74 0.18-0.02 0.02-0.1 0.24-0.18 0.49-0.08 0.26-0.22 0.7-0.3 0.99-0.07 0.28-0.19 0.73-0.24 0.99-0.06 0.26-0.15 0.71-0.2 1s-0.11 0.75-0.14 1.04c-0.04 0.28-0.08 0.71-0.09 0.94-0.02 0.24-0.03 0.84-0.03 1.33 0 0.5 0.01 1.09 0.03 1.33 0.01 0.24 0.04 0.56 0.06 0.72 0.01 0.17 0.05 0.49 0.09 0.73 0.03 0.23 0.09 0.61 0.13 0.84s0.12 0.59 0.17 0.81 0.25 1.02 0.45 1.77c0.2 0.76 0.46 1.7 0.57 2.11l0.19 0.73 0.08-0.02c0.05-0.01 1-0.26 2.12-0.56 1.11-0.3 2.22-0.6 2.46-0.68 0.23-0.07 0.64-0.21 0.9-0.3 0.25-0.1 0.63-0.25 0.82-0.33 0.2-0.08 0.55-0.24 0.78-0.34 0.24-0.11 0.64-0.31 0.9-0.45s0.68-0.38 0.92-0.52c0.24-0.15 0.64-0.4 0.88-0.56 0.24-0.17 0.61-0.43 0.81-0.58 0.21-0.15 0.55-0.42 0.75-0.59 0.21-0.17 0.39-0.32 0.39-0.33 0.01-0.01-0.02-0.13-0.06-0.27-0.04-0.13-0.14-0.51-0.22-0.82-0.08-0.32-0.19-0.82-0.24-1.11-0.06-0.29-0.13-0.71-0.17-0.93-0.03-0.22-0.08-0.57-0.1-0.78-0.03-0.21-0.06-0.54-0.08-0.72-0.01-0.19-0.04-0.68-0.06-1.1-0.02-0.52-0.02-1 0-1.54 0.02-0.42 0.05-0.99 0.08-1.26 0.02-0.27 0.07-0.69 0.1-0.94 0.04-0.25 0.1-0.68 0.15-0.96s0.14-0.74 0.21-1.04c0.06-0.29 0.19-0.79 0.28-1.1 0.09-0.32 0.23-0.79 0.32-1.05s0.22-0.63 0.29-0.83l0.13-0.35-0.31-0.63c-0.17-0.34-0.32-0.63-0.33-0.63zm2.07 3.6l-0.09 0.32c-0.05 0.17-0.13 0.48-0.18 0.67-0.05 0.2-0.12 0.52-0.16 0.71s-0.12 0.57-0.16 0.85c-0.05 0.28-0.12 0.74-0.15 1.02-0.03 0.29-0.07 0.73-0.09 0.98-0.01 0.25-0.04 0.68-0.05 0.96-0.01 0.27 0 0.82 0.02 1.22s0.05 0.93 0.07 1.17c0.03 0.24 0.07 0.59 0.09 0.77 0.03 0.17 0.08 0.52 0.12 0.76s0.11 0.59 0.15 0.78 0.12 0.53 0.18 0.75c0.05 0.23 0.16 0.63 0.25 0.9 0.08 0.27 0.23 0.73 0.34 1.02 0.11 0.3 0.29 0.77 0.41 1.05 0.12 0.29 0.37 0.81 0.54 1.16 0.18 0.35 0.43 0.82 0.57 1.04 0.13 0.23 0.4 0.67 0.6 0.97s0.5 0.73 0.67 0.96 0.48 0.62 0.69 0.86c0.2 0.24 0.56 0.65 0.81 0.91 0.24 0.26 1.06 1.08 1.81 1.84l1.38 1.37 1.54-1.53c0.84-0.85 1.69-1.71 1.88-1.92s0.47-0.53 0.62-0.71 0.43-0.53 0.62-0.79c0.2-0.26 0.51-0.69 0.69-0.97 0.19-0.28 0.45-0.7 0.59-0.94s0.35-0.62 0.47-0.86c0.13-0.23 0.32-0.62 0.43-0.87 0.11-0.24 0.3-0.67 0.41-0.94 0.11-0.28 0.28-0.74 0.37-1.02 0.1-0.28 0.24-0.74 0.32-1.02s0.19-0.73 0.25-0.99 0.13-0.61 0.16-0.79c0.04-0.17 0.09-0.48 0.12-0.68 0.03-0.21 0.08-0.56 0.1-0.79 0.03-0.22 0.06-0.59 0.08-0.81 0.01-0.22 0.03-0.67 0.05-1 0.01-0.35 0-0.91-0.02-1.32-0.02-0.39-0.05-0.9-0.08-1.13-0.02-0.24-0.07-0.62-0.1-0.86-0.04-0.23-0.09-0.61-0.13-0.82-0.05-0.22-0.12-0.61-0.18-0.87-0.06-0.25-0.16-0.67-0.23-0.92-0.08-0.26-0.14-0.47-0.15-0.47 0-0.01-0.15 0.19-0.34 0.45-0.18 0.25-0.49 0.67-0.7 0.93s-0.54 0.67-0.75 0.9c-0.2 0.24-0.64 0.72-0.98 1.07-0.33 0.35-1.61 1.63-2.82 2.85l-2.22 2.21-2.74-2.74c-1.55-1.56-2.92-2.96-3.15-3.22s-0.55-0.64-0.71-0.84c-0.17-0.21-0.46-0.59-0.65-0.85-0.2-0.26-0.4-0.54-0.46-0.63l-0.11-0.15zm16.93 14.56c-0.01 0-0.02 0.01-0.02 0.02 0 0.02-0.09 0.25-0.21 0.51l-0.21 0.47 0.04 0.13c0.03 0.07 0.14 0.35 0.25 0.63 0.1 0.29 0.26 0.75 0.35 1.03s0.23 0.77 0.31 1.08 0.2 0.84 0.27 1.16c0.06 0.32 0.15 0.82 0.19 1.11 0.04 0.28 0.09 0.72 0.12 0.97 0.02 0.25 0.06 0.69 0.07 0.97 0.02 0.29 0.03 0.8 0.03 1.15 0 0.34-0.01 0.86-0.03 1.14s-0.05 0.71-0.07 0.96c-0.03 0.25-0.07 0.65-0.11 0.87-0.03 0.23-0.09 0.6-0.13 0.83s-0.12 0.62-0.18 0.87c-0.05 0.25-0.15 0.65-0.22 0.89-0.06 0.24-0.17 0.62-0.24 0.85-0.07 0.22-0.21 0.61-0.3 0.87l-0.17 0.47 0.08 0.1c0.05 0.06 0.47 0.59 0.93 1.17s0.84 1.05 0.86 1.05c0.01-0.01 0.55-0.43 1.18-0.93 0.64-0.51 1.32-1.05 1.5-1.21 0.19-0.16 0.55-0.5 0.81-0.76 0.26-0.27 0.62-0.65 0.8-0.86 0.18-0.2 0.47-0.57 0.65-0.81s0.45-0.63 0.61-0.87c0.15-0.25 0.38-0.63 0.51-0.86s0.31-0.58 0.41-0.78c0.09-0.21 0.26-0.58 0.36-0.83 0.11-0.25 0.28-0.71 0.38-1.02 0.1-0.3 0.25-0.8 0.32-1.1 0.08-0.3 0.17-0.74 0.21-0.96 0.04-0.23 0.1-0.62 0.14-0.86 0.03-0.24 0.07-0.64 0.09-0.88 0.01-0.25 0.02-0.8 0.02-1.23l-0.01-0.78-0.16-0.05c-0.09-0.03-0.51-0.15-0.94-0.26-0.43-0.12-0.96-0.27-1.18-0.34s-0.55-0.18-0.72-0.24-0.53-0.19-0.79-0.3c-0.27-0.11-0.76-0.32-1.1-0.47-0.33-0.15-0.83-0.4-1.1-0.55-0.28-0.15-0.74-0.4-1.02-0.57s-0.67-0.42-0.87-0.55-0.52-0.36-0.71-0.5c-0.2-0.14-0.5-0.37-0.67-0.5s-0.31-0.23-0.32-0.23h-0.01zm-18.22 0.03l-0.26 0.21c-0.15 0.11-0.44 0.33-0.64 0.47-0.2 0.15-0.59 0.42-0.87 0.6s-0.72 0.46-0.99 0.62c-0.27 0.15-0.76 0.42-1.09 0.59s-0.8 0.39-1.03 0.5c-0.24 0.1-0.66 0.28-0.93 0.39-0.28 0.1-0.78 0.29-1.12 0.4-0.33 0.11-1.02 0.31-1.53 0.45s-0.93 0.26-0.94 0.27-0.02 0.48-0.02 1.04c0.01 0.76 0.02 1.14 0.06 1.48 0.03 0.25 0.08 0.67 0.12 0.92 0.05 0.25 0.12 0.63 0.17 0.85s0.13 0.57 0.19 0.78c0.05 0.21 0.17 0.58 0.26 0.84 0.08 0.25 0.2 0.58 0.26 0.73s0.2 0.48 0.31 0.73c0.12 0.26 0.31 0.65 0.44 0.89 0.12 0.23 0.34 0.6 0.48 0.83s0.38 0.59 0.54 0.81c0.15 0.22 0.41 0.56 0.57 0.75 0.16 0.2 0.44 0.54 0.64 0.75 0.2 0.22 0.54 0.56 0.75 0.76 0.21 0.19 0.5 0.46 0.65 0.58 0.14 0.12 0.77 0.63 1.4 1.13s1.15 0.9 1.16 0.9 0.37-0.44 0.81-0.99c0.43-0.55 0.82-1.04 0.86-1.09l0.07-0.09-0.16-0.44c-0.09-0.25-0.23-0.65-0.32-0.9-0.08-0.25-0.19-0.63-0.25-0.84s-0.16-0.61-0.22-0.87c-0.07-0.27-0.16-0.71-0.21-0.98-0.05-0.26-0.11-0.67-0.14-0.9-0.04-0.22-0.08-0.62-0.11-0.87-0.02-0.25-0.06-0.69-0.08-0.98-0.01-0.29-0.02-0.8-0.02-1.13s0.01-0.83 0.02-1.12c0.02-0.29 0.06-0.74 0.08-0.99 0.03-0.25 0.08-0.69 0.12-0.97s0.12-0.72 0.16-0.98c0.05-0.25 0.14-0.67 0.21-0.94 0.06-0.27 0.19-0.74 0.28-1.05s0.24-0.76 0.33-1.02c0.09-0.25 0.22-0.6 0.29-0.78s0.13-0.34 0.13-0.36-0.07-0.2-0.16-0.4-0.19-0.41-0.22-0.47l-0.05-0.11zm16.41 3.44l-0.32 0.47c-0.17 0.26-0.49 0.69-0.69 0.96s-0.47 0.6-0.59 0.75-0.37 0.44-0.56 0.65-1.42 1.47-2.74 2.79l-2.4 2.4-2.42-2.42c-1.33-1.33-2.6-2.63-2.82-2.89-0.23-0.26-0.54-0.63-0.7-0.83-0.15-0.19-0.39-0.5-0.53-0.69s-0.38-0.53-0.54-0.76-0.29-0.42-0.3-0.42c0 0-0.05 0.16-0.11 0.36s-0.15 0.52-0.2 0.72c-0.04 0.19-0.12 0.51-0.16 0.71-0.04 0.19-0.1 0.51-0.13 0.7-0.03 0.2-0.08 0.5-0.11 0.68-0.02 0.18-0.06 0.53-0.09 0.79-0.02 0.25-0.05 0.88-0.06 1.41-0.01 0.61 0 1.16 0.02 1.51 0.02 0.3 0.06 0.77 0.09 1.05 0.03 0.27 0.09 0.7 0.13 0.96 0.04 0.25 0.13 0.7 0.2 1 0.06 0.3 0.17 0.73 0.23 0.96 0.07 0.23 0.19 0.64 0.28 0.91 0.09 0.28 0.27 0.75 0.38 1.05 0.12 0.31 0.32 0.77 0.45 1.03 0.12 0.27 0.32 0.67 0.45 0.9 0.12 0.23 0.34 0.62 0.49 0.86 0.14 0.24 0.39 0.63 0.54 0.86 0.16 0.23 0.38 0.54 0.51 0.71 0.12 0.16 0.32 0.42 0.45 0.59 0.14 0.16 0.4 0.47 0.59 0.69 0.2 0.22 1.03 1.08 1.86 1.9l1.5 1.51 1.3-1.3c0.71-0.71 1.5-1.51 1.74-1.77s0.56-0.62 0.71-0.8 0.43-0.53 0.62-0.79c0.19-0.25 0.45-0.61 0.58-0.81 0.13-0.19 0.35-0.55 0.5-0.79s0.36-0.62 0.48-0.83c0.12-0.22 0.32-0.62 0.45-0.9s0.33-0.76 0.45-1.06 0.3-0.77 0.39-1.05c0.09-0.27 0.23-0.74 0.31-1.03 0.08-0.3 0.19-0.77 0.24-1.04 0.06-0.27 0.14-0.71 0.18-0.98s0.1-0.67 0.12-0.89 0.06-0.64 0.08-0.94c0.02-0.35 0.03-0.9 0.02-1.51-0.01-0.53-0.04-1.16-0.07-1.41-0.02-0.26-0.08-0.69-0.12-0.98-0.04-0.28-0.12-0.75-0.18-1.03-0.05-0.29-0.16-0.74-0.23-1.02s-0.16-0.6-0.2-0.72l-0.07-0.22zm-48.66 61.15c-0.52 0-0.93 0.11-1.25 0.32-0.28 0.2-0.42 0.53-0.42 0.97 0 0.59 0.24 0.89 0.74 0.89h1.9v23.65c1.17 0.7 2.5 1.26 4.01 1.67 1.5 0.42 2.95 0.62 4.35 0.62 2.88 0 5.23-0.82 7.04-2.48 1.82-1.66 2.73-4.11 2.73-7.35 0-3.35-0.78-5.87-2.34-7.55-1.55-1.71-3.56-2.57-6.02-2.57-1.22 0-2.37 0.24-3.43 0.7-1.04 0.47-1.94 1.13-2.72 1.99l-0.12-0.08v-10.78h-4.47zm163.21 0c-1.12 0-1.68 0.43-1.68 1.29 0 0.59 0.25 0.89 0.74 0.89h1.87v7.59c-1.66-1.07-3.47-1.6-5.44-1.6-1.74 0-3.31 0.42-4.71 1.25-1.4 0.8-2.5 1.97-3.31 3.5-0.78 1.53-1.16 3.32-1.16 5.37 0 2.17 0.38 4 1.16 5.48 0.81 1.48 1.86 2.58 3.15 3.3 1.33 0.7 2.79 1.05 4.4 1.05 1.32 0 2.47-0.25 3.46-0.77 0.99-0.55 1.8-1.26 2.45-2.14h0.16v2.41h5.6c0.36 0 0.54-0.18 0.54-0.55 0-0.28-0.09-0.5-0.27-0.66-0.18-0.18-0.49-0.33-0.93-0.46l-1.52-0.51v-25.44h-4.51zm26.64 0.59c-0.73 0-1.34 0.23-1.83 0.7-0.47 0.44-0.7 1.03-0.7 1.79 0 0.75 0.23 1.36 0.7 1.82 0.49 0.47 1.1 0.71 1.83 0.71 0.7 0 1.28-0.24 1.75-0.71 0.49-0.46 0.74-1.07 0.74-1.82 0-0.76-0.25-1.35-0.74-1.79-0.47-0.47-1.05-0.7-1.75-0.7zm-157.37 7.58c-1.84 0-3.46 0.42-4.86 1.25-1.38 0.8-2.45 1.97-3.23 3.5-0.75 1.5-1.13 3.29-1.13 5.37 0 2.04 0.4 3.81 1.21 5.28 0.83 1.48 1.97 2.61 3.42 3.39s3.11 1.16 4.98 1.16c2.18 0 4.06-0.49 5.64-1.47 0.47-0.29 0.8-0.55 1.01-0.78 0.23-0.26 0.35-0.55 0.35-0.86s-0.1-0.57-0.31-0.77c-0.18-0.21-0.42-0.32-0.7-0.32-0.24 0-0.55 0.13-0.94 0.39-0.77 0.5-1.55 0.87-2.33 1.13-0.78 0.23-1.63 0.35-2.57 0.35-1.71 0-3.16-0.57-4.35-1.71-1.17-1.17-1.75-2.84-1.75-5.02h13.34c0.41-0.88 0.62-1.79 0.62-2.72 0-2.46-0.76-4.43-2.29-5.91-1.53-1.51-3.57-2.26-6.11-2.26zm21.65 0c-1.84 0-3.46 0.42-4.86 1.25-1.38 0.8-2.45 1.97-3.23 3.5-0.75 1.5-1.13 3.29-1.13 5.37 0 2.04 0.4 3.81 1.21 5.28 0.83 1.48 1.97 2.61 3.42 3.39s3.11 1.16 4.98 1.16c2.18 0 4.06-0.49 5.64-1.47 0.47-0.29 0.8-0.55 1.01-0.78 0.23-0.26 0.35-0.55 0.35-0.86s-0.1-0.57-0.31-0.77c-0.18-0.21-0.42-0.32-0.7-0.32-0.23 0-0.55 0.13-0.93 0.39-0.78 0.5-1.56 0.87-2.34 1.13-0.77 0.23-1.63 0.35-2.57 0.35-1.71 0-3.16-0.57-4.35-1.71-1.17-1.17-1.75-2.84-1.75-5.02h13.34c0.41-0.88 0.62-1.79 0.62-2.72 0-2.46-0.76-4.43-2.29-5.91-1.53-1.51-3.57-2.26-6.11-2.26zm25.5 0c-1.04 0-2.16 0.42-3.38 1.25-1.2 0.83-2.26 1.84-3.19 3.03h-0.16v-3.89h-4.39c-0.52 0-0.94 0.11-1.25 0.31-0.28 0.21-0.43 0.53-0.43 0.97 0 0.6 0.25 0.9 0.75 0.9h1.9v14.7h-0.97c-0.52 0-0.94 0.1-1.25 0.31-0.28 0.21-0.43 0.52-0.43 0.94 0 0.28 0.07 0.52 0.2 0.7 0.13 0.15 0.31 0.23 0.55 0.23h7.93c0.34 0 0.5-0.18 0.5-0.55 0-0.28-0.09-0.5-0.27-0.66-0.18-0.18-0.48-0.33-0.89-0.46l-1.75-0.51v-10.54c2.38-2.15 5.01-3.23 7.89-3.23 0.39-0.44 0.59-1 0.59-1.67 0-0.52-0.17-0.95-0.51-1.28-0.34-0.37-0.82-0.55-1.44-0.55zm18.2 0c-2.28 0-4.51 1-6.69 3h-0.16v-2.61h-4.39c-0.52 0-0.94 0.11-1.25 0.31-0.28 0.21-0.43 0.53-0.43 0.97 0 0.6 0.25 0.9 0.75 0.9h1.9v14.7h-0.97c-0.52 0-0.94 0.1-1.25 0.31-0.28 0.21-0.43 0.52-0.43 0.94 0 0.28 0.07 0.52 0.2 0.7 0.13 0.15 0.31 0.23 0.55 0.23h7.93c0.34 0 0.5-0.18 0.5-0.55 0-0.28-0.09-0.51-0.27-0.7-0.18-0.18-0.48-0.32-0.89-0.42l-1.75-0.51v-11.94c0.8-0.88 1.68-1.58 2.64-2.1s1.92-0.78 2.88-0.78c1.24 0 2.2 0.35 2.88 1.05 0.67 0.7 1.01 1.64 1.01 2.8v10.97h-0.97c-0.52 0-0.94 0.1-1.25 0.31-0.28 0.21-0.43 0.52-0.43 0.94 0 0.28 0.07 0.52 0.2 0.7 0.13 0.15 0.31 0.23 0.54 0.23h7.94c0.34 0 0.5-0.18 0.5-0.55 0-0.28-0.09-0.5-0.27-0.66-0.18-0.18-0.48-0.33-0.89-0.46l-1.75-0.51v-11.28c0-1.84-0.61-3.29-1.83-4.35-1.19-1.09-2.71-1.64-4.55-1.64zm22.01 0c-1.84 0-3.46 0.42-4.86 1.25-1.37 0.8-2.45 1.97-3.23 3.5-0.75 1.5-1.13 3.29-1.13 5.37 0 2.04 0.41 3.81 1.21 5.28 0.83 1.48 1.97 2.61 3.42 3.39s3.11 1.16 4.98 1.16c2.18 0 4.06-0.49 5.64-1.47 0.47-0.29 0.8-0.55 1.01-0.78 0.24-0.26 0.35-0.55 0.35-0.86s-0.1-0.57-0.31-0.77c-0.18-0.21-0.42-0.32-0.7-0.32-0.23 0-0.55 0.13-0.93 0.39-0.78 0.5-1.56 0.87-2.34 1.13-0.78 0.23-1.63 0.35-2.56 0.35-1.72 0-3.17-0.57-4.36-1.71-1.17-1.17-1.75-2.84-1.75-5.02h13.34c0.41-0.88 0.62-1.79 0.62-2.72 0-2.46-0.76-4.43-2.29-5.91-1.53-1.51-3.57-2.26-6.11-2.26zm25.5 0c-1.03 0-2.16 0.42-3.38 1.25-1.19 0.83-2.26 1.84-3.19 3.03h-0.16v-3.89h-4.39c-0.52 0-0.94 0.11-1.25 0.31-0.28 0.21-0.42 0.53-0.42 0.97 0 0.6 0.24 0.9 0.73 0.9h1.91v14.7h-0.97c-0.52 0-0.94 0.1-1.25 0.31-0.28 0.21-0.42 0.52-0.42 0.94 0 0.28 0.06 0.52 0.19 0.7 0.13 0.15 0.31 0.23 0.54 0.23h7.94c0.34 0 0.51-0.18 0.51-0.55 0-0.28-0.1-0.5-0.28-0.66-0.18-0.18-0.48-0.33-0.89-0.46l-1.75-0.51v-10.54c2.38-2.15 5.02-3.23 7.89-3.23 0.39-0.44 0.59-1 0.59-1.67 0-0.52-0.17-0.95-0.51-1.28-0.33-0.37-0.82-0.55-1.44-0.55zm61.86 0c-1.81 0-3.42 0.39-4.82 1.17s-2.49 1.92-3.27 3.42c-0.78 1.48-1.16 3.27-1.16 5.37s0.38 3.9 1.16 5.41c0.78 1.5 1.87 2.64 3.27 3.42s3.01 1.16 4.82 1.16c1.82 0 3.42-0.38 4.82-1.16s2.49-1.92 3.27-3.42c0.78-1.51 1.17-3.31 1.17-5.41s-0.39-3.89-1.17-5.37c-0.78-1.5-1.87-2.64-3.27-3.42s-3-1.17-4.82-1.17zm-323.75 0.39c-0.51 0-0.93 0.11-1.24 0.31-0.29 0.21-0.43 0.53-0.43 0.97 0 0.6 0.25 0.9 0.74 0.9h1.56l5.13 16.88h4.78l3.89-14.12c0.13-0.47 0.22-0.97 0.28-1.52 0.07-0.57 0.11-0.94 0.11-1.12h0.16c0 0.18 0.02 0.55 0.07 1.12 0.08 0.55 0.19 1.05 0.32 1.52l4.16 14.12h4.78l4.82-16.84 1.56-0.55c0.81-0.26 1.21-0.63 1.21-1.12 0-0.37-0.17-0.55-0.51-0.55h-6.34c-0.52 0-0.93 0.11-1.24 0.31-0.29 0.21-0.43 0.53-0.43 0.97 0 0.6 0.26 0.9 0.78 0.9h2.33l-3.66 13.18c-0.1 0.37-0.18 0.74-0.23 1.13-0.05 0.37-0.08 0.6-0.08 0.7h-0.15c0-0.1-0.03-0.33-0.08-0.7-0.05-0.39-0.13-0.76-0.23-1.13l-4.59-15.36h-4.28l-4.24 15.36c-0.1 0.37-0.18 0.74-0.24 1.13-0.05 0.37-0.07 0.6-0.07 0.7h-0.16c0-0.1-0.02-0.33-0.08-0.7-0.05-0.39-0.12-0.76-0.23-1.13l-3.93-13.14 2.1-0.55c0.78-0.2 1.17-0.58 1.17-1.12 0-0.37-0.17-0.55-0.51-0.55h-7zm34.87 0c-0.52 0-0.93 0.11-1.24 0.31-0.29 0.21-0.43 0.53-0.43 0.97 0 0.6 0.24 0.9 0.74 0.9h1.55l5.14 16.88h4.78l3.89-14.12c0.13-0.47 0.22-0.97 0.27-1.52 0.08-0.57 0.12-0.94 0.12-1.12h0.16c0 0.18 0.02 0.55 0.07 1.12 0.08 0.55 0.18 1.05 0.31 1.52l4.17 14.12h4.78l4.82-16.84 1.56-0.55c0.8-0.26 1.21-0.63 1.21-1.12 0-0.37-0.17-0.55-0.51-0.55h-6.34c-0.52 0-0.93 0.11-1.24 0.31-0.29 0.21-0.43 0.53-0.43 0.97 0 0.6 0.26 0.9 0.78 0.9h2.33l-3.66 13.18c-0.1 0.37-0.18 0.74-0.23 1.13-0.05 0.37-0.08 0.6-0.08 0.7h-0.15c0-0.1-0.03-0.33-0.08-0.7-0.05-0.39-0.13-0.76-0.24-1.13l-4.58-15.36h-4.28l-4.24 15.36c-0.11 0.37-0.18 0.74-0.24 1.13-0.05 0.37-0.07 0.6-0.07 0.7h-0.16c0-0.1-0.02-0.33-0.08-0.7-0.05-0.39-0.13-0.76-0.23-1.13l-3.93-13.14 2.1-0.55c0.78-0.2 1.17-0.58 1.17-1.12 0-0.37-0.17-0.55-0.51-0.55h-7zm34.87 0c-0.52 0-0.93 0.11-1.24 0.31-0.29 0.21-0.43 0.53-0.43 0.97 0 0.6 0.24 0.9 0.74 0.9h1.55l5.14 16.88h4.78l3.89-14.12c0.13-0.47 0.22-0.97 0.27-1.52 0.08-0.57 0.12-0.94 0.12-1.12h0.15c0 0.18 0.03 0.55 0.08 1.12 0.08 0.55 0.18 1.05 0.31 1.52l4.17 14.12h4.78l4.82-16.84 1.56-0.55c0.8-0.26 1.2-0.63 1.2-1.12 0-0.37-0.17-0.55-0.5-0.55h-6.34c-0.52 0-0.94 0.11-1.25 0.31-0.28 0.21-0.42 0.53-0.42 0.97 0 0.6 0.25 0.9 0.77 0.9h2.34l-3.66 13.18c-0.1 0.37-0.18 0.74-0.23 1.13-0.05 0.37-0.08 0.6-0.08 0.7h-0.16c0-0.1-0.02-0.33-0.07-0.7-0.05-0.39-0.13-0.76-0.24-1.13l-4.59-15.36h-4.27l-4.24 15.36c-0.11 0.37-0.18 0.74-0.24 1.13-0.05 0.37-0.07 0.6-0.07 0.7h-0.16c0-0.1-0.03-0.33-0.08-0.7-0.05-0.39-0.13-0.76-0.23-1.13l-3.93-13.14 2.1-0.55c0.78-0.2 1.17-0.58 1.17-1.12 0-0.37-0.17-0.55-0.51-0.55h-7zm233.93 0c-0.51 0-0.93 0.11-1.24 0.31-0.29 0.21-0.43 0.53-0.43 0.97 0 0.6 0.25 0.9 0.74 0.9h1.91v14.7h-0.98c-0.51 0-0.93 0.1-1.24 0.31-0.29 0.21-0.43 0.52-0.43 0.94 0 0.28 0.07 0.52 0.2 0.7 0.13 0.15 0.31 0.23 0.54 0.23h7.94c0.33 0 0.5-0.18 0.5-0.55 0-0.28-0.09-0.5-0.27-0.66-0.18-0.18-0.48-0.33-0.9-0.46l-1.75-0.51v-16.88h-4.59zm-177.4 1.95c1.77 0 3.15 0.62 4.17 1.86 1.01 1.25 1.51 3.23 1.51 5.95 0 4.98-2.09 7.47-6.26 7.47-0.73 0-1.52-0.1-2.37-0.31-0.83-0.23-1.57-0.53-2.22-0.89v-9.57c0-0.83 0.25-1.6 0.74-2.3s1.13-1.24 1.91-1.63c0.8-0.39 1.64-0.58 2.52-0.58zm22.72 0c1.45 0 2.61 0.45 3.46 1.36 0.88 0.88 1.33 2.12 1.33 3.73 0 0.47-0.06 0.84-0.16 1.13h-10.11c0.13-1.95 0.68-3.46 1.67-4.55 1.01-1.12 2.28-1.67 3.81-1.67zm21.65 0c1.45 0 2.61 0.45 3.46 1.36 0.89 0.88 1.33 2.12 1.33 3.73 0 0.47-0.06 0.84-0.16 1.13h-10.11c0.13-1.95 0.68-3.46 1.67-4.55 1.01-1.12 2.28-1.67 3.81-1.67zm65.71 0c1.45 0 2.61 0.45 3.46 1.36 0.89 0.88 1.33 2.12 1.33 3.73 0 0.47-0.06 0.84-0.16 1.13h-10.11c0.13-1.95 0.69-3.46 1.67-4.55 1.01-1.12 2.28-1.67 3.81-1.67zm39.56 0c0.88 0 1.73 0.15 2.56 0.46 0.83 0.29 1.56 0.7 2.18 1.25v8.75c0 1.42-0.48 2.59-1.44 3.5-0.96 0.88-2.15 1.32-3.58 1.32-1.86 0-3.32-0.65-4.35-1.94-1.04-1.3-1.56-3.15-1.56-5.56 0-1.66 0.27-3.08 0.82-4.25 0.54-1.16 1.28-2.04 2.22-2.64 0.93-0.6 1.98-0.89 3.15-0.89zm47.84 0c1.77 0 3.13 0.66 4.09 1.98 0.98 1.32 1.47 3.2 1.47 5.64s-0.49 4.33-1.47 5.68c-0.96 1.32-2.32 1.98-4.09 1.98-1.76 0-3.14-0.66-4.12-1.98-0.99-1.35-1.48-3.24-1.48-5.68s0.48-4.32 1.44-5.64c0.99-1.32 2.37-1.98 4.16-1.98zm-215.8 12.87c-0.67 0-1.24 0.23-1.71 0.7-0.44 0.44-0.66 1-0.66 1.67 0 0.68 0.22 1.25 0.66 1.71 0.47 0.45 1.04 0.66 1.71 0.66 0.65 0 1.2-0.21 1.64-0.66 0.46-0.46 0.7-1.03 0.7-1.71 0-0.67-0.24-1.23-0.7-1.67-0.44-0.47-0.99-0.7-1.64-0.7zm186.27 0c-0.67 0-1.24 0.23-1.71 0.7-0.44 0.44-0.66 1-0.66 1.67 0 0.68 0.22 1.25 0.66 1.71 0.47 0.45 1.04 0.66 1.71 0.66 0.65 0 1.19-0.21 1.64-0.66 0.46-0.46 0.7-1.03 0.7-1.71 0-0.67-0.24-1.23-0.7-1.67-0.45-0.47-0.99-0.7-1.64-0.7z" fill="#a9a42c" transform="translate(153.6 243.2) scale(0.7)" />
</svg>